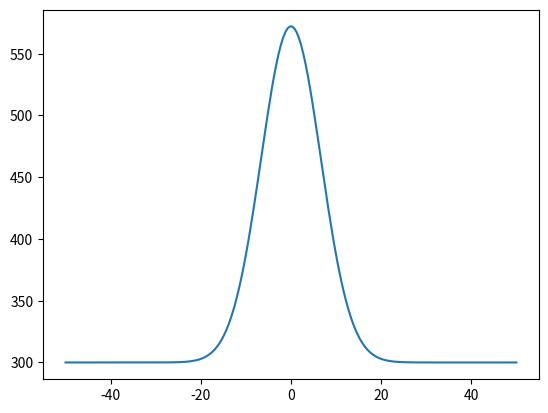

Here is the Python script that generated this plot:
# ######## Heat1D_explicit
# import numpy as np
# import matplotlib.pyplot as plt

# L =100
# Tmagma =1200
# Trock =300
# kappa = 0.0000001
# W =5
# day = 3600*24
# dt = 1*day

# nx = 201
# nt = 100*24

# dx = L/(nx*(1.0)-1)
# x = np.linspace(-L/2, L/2,(nx-1))

# T = np.ones(len(x))*Trock
# T[abs(x)<=W/2] = Tmagma

# time =0
# for n in range(nt-1):
# 	Tnew = np.zeros(nx-1)
# 	for i in range(1,nx-2):
# 		Tnew[i] = T[i] + (kappa*dt/(dx*dx))*(T[i-1]-2*T[i]+T[i+1])

# 	Tnew[0] = T[0]
# 	Tnew[nx-2] = T[nx-2]

# 	T = Tnew
# 	time = time+dt

# 	# Ymat[n,:] = n*dt*np.ones(1,nx)
# 	# Xmat[n,:] = x
# 	# Tmat[n,:] = Tnew

# plt.figure()
# plt.plot(x,Tnew)
# plt.show()	

#########################################	
### Heat1D_implicit

import numpy as np
import matplotlib.pyplot as plt
from numpy.linalg import inv

L =100
Tmagma =1200
Trock =300
kappa = 0.0000001
W =5
day = 3600*24
dt = 1*day

nx = 201
nt = 100

dx = L/(nx*(1.0)-1)
x = np.linspace(-L/2, L/2,(nx-1))

T = np.ones(len(x))*Trock
T[abs(x)<=W/2] = Tmagma

A = np.zeros((nx-1,nx-1))
A[0,0] = 1
sx = kappa*dt/(dx)**2
for i in range(1,nx-2):
	A[i,i-1] =-sx
	A[i,i] = (1+2*sx)
	A[i,i+1] = -sx

A[nx-2,nx-2] = 1

nt=2400
time =0
for n in range(nt-1):
	Tnew = np.matmul(inv(A),T)
	Tnew[0] = T[0]
	Tnew[nx-2] = T[nx-2]

	T = Tnew
	time = time+dt

plt.figure()
plt.plot(x,Tnew)
plt.show()



